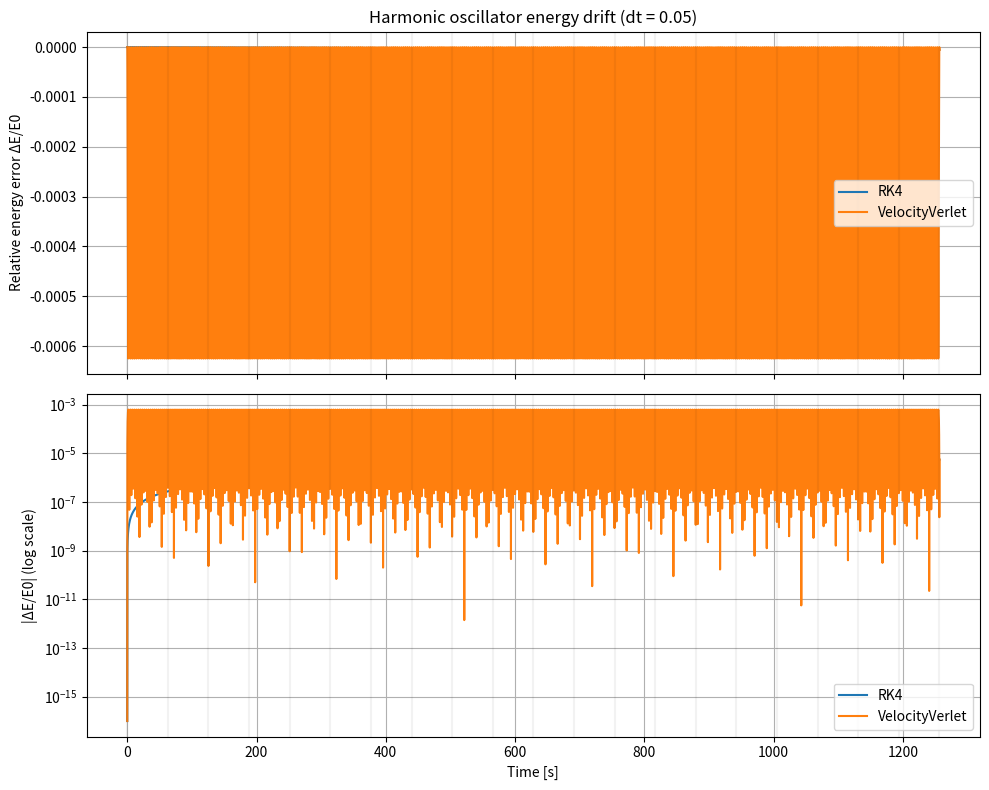
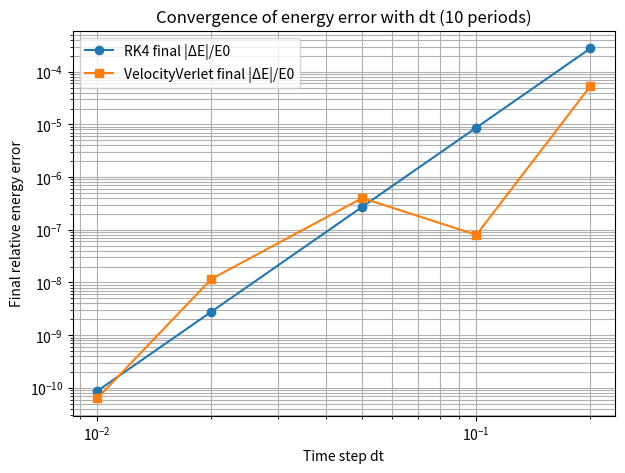
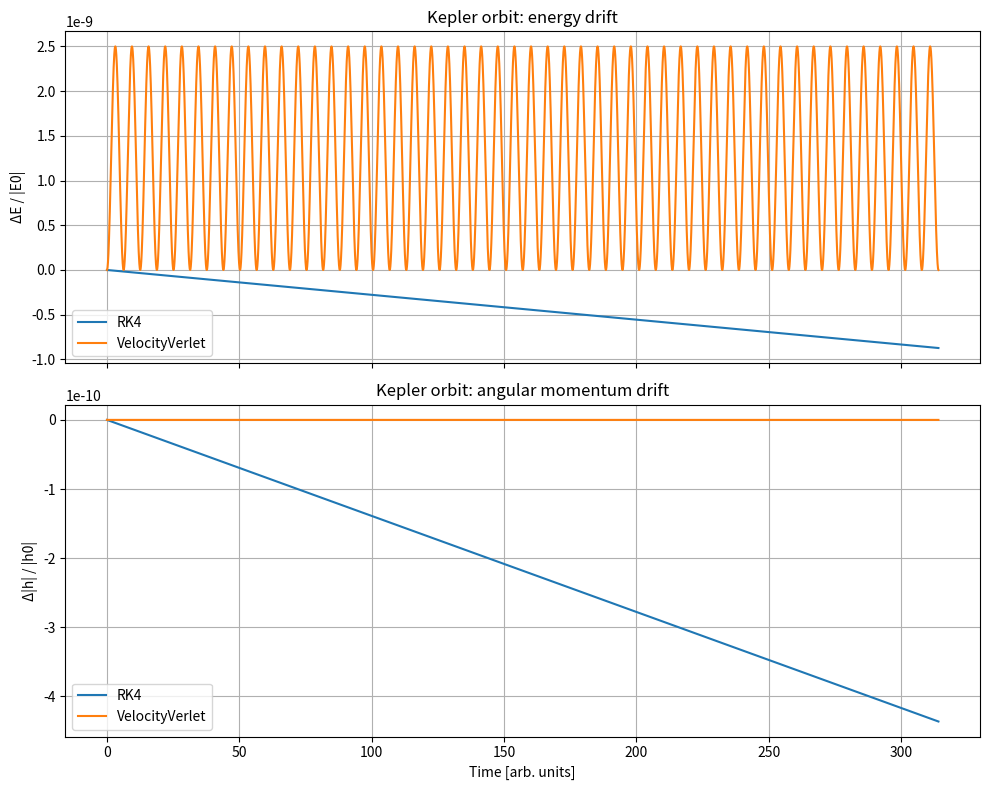

Python code for these plots, in order:
"""
Integrator interfaces and State container for translational dynamics.
Implementations are placeholders.
"""

from __future__ import annotations

from dataclasses import dataclass
from typing import Callable, Tuple

import numpy as np


@dataclass
class State:
    r_eci: np.ndarray
    v_eci: np.ndarray
    m: float
    stage_index: int = 0
    upper_ignition_start_time: float | None = None

    def copy(self) -> "State":
        """
        Return a deep-ish copy of the state suitable for use in integrators.

        r_eci and v_eci are copied as new numpy arrays; m and stage_index are
        simple scalars.
        """
        return State(
            r_eci=self.r_eci.copy(),
            v_eci=self.v_eci.copy(),
            m=self.m,
            stage_index=self.stage_index,
            upper_ignition_start_time=self.upper_ignition_start_time,
        )


class Integrator:
    def step(self, deriv_fn: Callable[[float, State], Tuple[np.ndarray, np.ndarray, float]], state: State, t: float, dt: float) -> State:
        raise NotImplementedError("Implement integrator step")


class RK4(Integrator):
    def step(
        self,
        deriv_fn: Callable[[float, State], Tuple[np.ndarray, np.ndarray, float]],
        state: State,
        t: float,
        dt: float,
    ) -> State:
        """
        Classic 4th-order Runge–Kutta integrator for the translational
        state (r, v, m).

        deriv_fn(t, state) must return (dr_dt, dv_dt, dm_dt), where:
            dr_dt: np.ndarray (3,)   = velocity
            dv_dt: np.ndarray (3,)   = acceleration
            dm_dt: float             = mass rate [kg/s]
        """
        # k1 at (t, state)
        k1_r, k1_v, k1_m = deriv_fn(t, state)

        # k2 at (t + dt/2, state + dt/2 * k1)
        s2 = state.copy()
        s2.r_eci = state.r_eci + 0.5 * dt * k1_r
        s2.v_eci = state.v_eci + 0.5 * dt * k1_v
        s2.m = state.m + 0.5 * dt * k1_m
        k2_r, k2_v, k2_m = deriv_fn(t + 0.5 * dt, s2)

        # k3 at (t + dt/2, state + dt/2 * k2)
        s3 = state.copy()
        s3.r_eci = state.r_eci + 0.5 * dt * k2_r
        s3.v_eci = state.v_eci + 0.5 * dt * k2_v
        s3.m = state.m + 0.5 * dt * k2_m
        k3_r, k3_v, k3_m = deriv_fn(t + 0.5 * dt, s3)

        # k4 at (t + dt, state + dt * k3)
        s4 = state.copy()
        s4.r_eci = state.r_eci + dt * k3_r
        s4.v_eci = state.v_eci + dt * k3_v
        s4.m = state.m + dt * k3_m
        k4_r, k4_v, k4_m = deriv_fn(t + dt, s4)

        # Combine increments
        r_next = state.r_eci + (dt / 6.0) * (k1_r + 2.0 * k2_r + 2.0 * k3_r + k4_r)
        v_next = state.v_eci + (dt / 6.0) * (k1_v + 2.0 * k2_v + 2.0 * k3_v + k4_v)
        m_next = state.m + (dt / 6.0) * (k1_m + 2.0 * k2_m + 2.0 * k3_m + k4_m)
        return State(r_eci=r_next, v_eci=v_next, m=m_next, stage_index=state.stage_index, upper_ignition_start_time=state.upper_ignition_start_time)


class VelocityVerlet(Integrator):
    def step(
        self,
        deriv_fn: Callable[[float, State], Tuple[np.ndarray, np.ndarray, float]],
        state: State,
        t: float,
        dt: float,
    ) -> State:
        """
        Velocity Verlet integrator for (r, v, m).

        This implementation:
          * Evaluates acceleration and mass rate at the beginning of the
            step: a_n, m_dot_n.
          * Predicts position r_{n+1} using a_n.
          * Predicts an intermediate velocity v* = v_n + a_n * dt.
          * Uses the predicted state at t + dt to compute a_{n+1}.
          * Corrects the velocity with the average acceleration:
                v_{n+1} = v_n + 0.5 * (a_n + a_{n+1}) * dt
          * Updates mass with a simple explicit step:
                m_{n+1} = m_n + m_dot_n * dt

        This assumes dm/dt varies slowly over a single time step, which is
        reasonable for standard rocket engines with small dt.
        """
        # Evaluate derivatives at the beginning of the step
        dr_dt_n, dv_dt_n, dm_dt_n = deriv_fn(t, state)
        a_n = dv_dt_n
        m_dot_n = dm_dt_n

        # Current values
        r_n = state.r_eci
        v_n = state.v_eci
        m_n = state.m

        # First update: position using a_n
        r_next = r_n + v_n * dt + 0.5 * a_n * dt * dt

        # Provisional mass update (explicit Euler for mass)
        m_next = m_n + m_dot_n * dt

        # Provisional velocity for computing a_{n+1}
        v_star = v_n + a_n * dt

        # Build a provisional state at t + dt
        s_prov = state.copy()
        s_prov.r_eci = r_next
        s_prov.v_eci = v_star
        s_prov.m = m_next

        # Acceleration at t + dt
        _, dv_dt_np1, _ = deriv_fn(t + dt, s_prov)
        a_np1 = dv_dt_np1

        # Correct velocity with average acceleration
        v_next = v_n + 0.5 * (a_n + a_np1) * dt

        return State(r_eci=r_next, v_eci=v_next, m=m_next, stage_index=state.stage_index, upper_ignition_start_time=state.upper_ignition_start_time)


if __name__ == "__main__":
    """
    Basic tests for RK4 and VelocityVerlet integrators.

    We integrate a 1D harmonic oscillator encoded into the State:
      - r_eci = [x, 0, 0]
      - v_eci = [vx, 0, 0]
      - m     = mass of the oscillator (constant)

    and compare:
      * Energy drift over many periods for a fixed dt.
      * Final energy error as a function of dt.

    This is useful for checking that the integrators behave as expected
    before wiring them into the full rocket simulation.
    """
    import numpy as np
    import matplotlib.pyplot as plt

    # Harmonic oscillator parameters
    m_body = 1.0   # kg
    k_spring = 1.0 # N/m
    omega = np.sqrt(k_spring / m_body)
    period = 2.0 * np.pi / omega

    def harmonic_deriv(t: float, state: State):
        """
        Derivative for a 1D harmonic oscillator.

        x'' = -(k/m) x
        Encoded in 3D as motion along the x-axis.
        """
        x = state.r_eci[0]
        vx = state.v_eci[0]
        m = state.m

        # Acceleration in x
        ax = -(k_spring / m) * x

        dr_dt = np.array([vx, 0.0, 0.0])
        dv_dt = np.array([ax, 0.0, 0.0])
        dm_dt = 0.0  # mass constant

        return dr_dt, dv_dt, dm_dt

    def energy(state: State) -> float:
        """Total mechanical energy of the oscillator."""
        x = state.r_eci[0]
        vx = state.v_eci[0]
        m = state.m
        return 0.5 * m * vx**2 + 0.5 * k_spring * x**2

    def run_integrator(integrator: Integrator, dt: float, total_time: float):
        """Integrate the harmonic oscillator and return time, x, v, and energy."""
        n_steps = int(total_time / dt)
        # Initial state: x(0) = 1, v(0) = 0
        state = State(
            r_eci=np.array([1.0, 0.0, 0.0], dtype=float),
            v_eci=np.array([0.0, 0.0, 0.0], dtype=float),
            m=m_body,
        )
        t = 0.0

        ts = np.zeros(n_steps + 1)
        xs = np.zeros(n_steps + 1)
        vs = np.zeros(n_steps + 1)
        Es = np.zeros(n_steps + 1)

        ts[0] = t
        xs[0] = state.r_eci[0]
        vs[0] = state.v_eci[0]
        Es[0] = energy(state)

        for i in range(1, n_steps + 1):
            state = integrator.step(harmonic_deriv, state, t, dt)
            t += dt

            ts[i] = t
            xs[i] = state.r_eci[0]
            vs[i] = state.v_eci[0]
            Es[i] = energy(state)

        return ts, xs, vs, Es

    # ------------------------------------------------------------------
    # Test 1: Energy drift over many periods for a fixed dt
    # ------------------------------------------------------------------
    # Use a moderately small dt and integrate for many periods.
    # You can increase n_periods further (e.g. 500 or 1000) to see
    # very long-term behaviour; 200 is a good default.
    n_periods = 200
    dt = 0.05
    total_time = n_periods * period

    rk4 = RK4()
    vv = VelocityVerlet()

    t_rk4, x_rk4, v_rk4, E_rk4 = run_integrator(rk4, dt, total_time)
    t_vv, x_vv, v_vv, E_vv = run_integrator(vv, dt, total_time)

    E0 = E_rk4[0]  # same initial energy for both
    dE_rk4 = (E_rk4 - E0) / E0
    dE_vv = (E_vv - E0) / E0

    # Numeric summary for Test 1 (energy drift)
    max_abs_dE_rk4 = float(np.max(np.abs(dE_rk4)))
    max_abs_dE_vv = float(np.max(np.abs(dE_vv)))
    mean_abs_dE_rk4 = float(np.mean(np.abs(dE_rk4)))
    mean_abs_dE_vv = float(np.mean(np.abs(dE_vv)))

    print("\n=== Test 1: Harmonic oscillator energy drift ===")
    print(f"  n_periods = {n_periods}, dt = {dt}")
    print(f"  RK4:           max|ΔE/E0| = {max_abs_dE_rk4:.3e}, mean|ΔE/E0| = {mean_abs_dE_rk4:.3e}")
    print(f"  VelocityVerlet: max|ΔE/E0| = {max_abs_dE_vv:.3e}, mean|ΔE/E0| = {mean_abs_dE_vv:.3e}")

    fig, axes = plt.subplots(2, 1, figsize=(10, 8), sharex=True)

    axes[0].plot(t_rk4, dE_rk4, label="RK4")
    axes[0].plot(t_vv, dE_vv, label="VelocityVerlet")
    axes[0].set_ylabel("Relative energy error ΔE/E0")
    axes[0].set_title(f"Harmonic oscillator energy drift (dt = {dt})")
    axes[0].grid(True)
    axes[0].legend()

    axes[1].semilogy(t_rk4, np.abs(dE_rk4) + 1e-16, label="RK4")
    axes[1].semilogy(t_vv, np.abs(dE_vv) + 1e-16, label="VelocityVerlet")
    axes[1].set_xlabel("Time [s]")
    axes[1].set_ylabel("|ΔE/E0| (log scale)")
    axes[1].grid(True)
    axes[1].legend()

    # Optional: mark every 10 periods to visualise long-term behaviour
    for k in range(0, n_periods + 1, 10):
        t_mark = k * period
        axes[0].axvline(t_mark, color="k", alpha=0.05)
        axes[1].axvline(t_mark, color="k", alpha=0.05)

    plt.tight_layout()

    # ------------------------------------------------------------------
    # Test 2: Final energy error as a function of dt (convergence)
    # ------------------------------------------------------------------
    dt_values = [0.01, 0.02, 0.05, 0.1, 0.2]
    final_err_rk4 = []
    final_err_vv = []

    total_time_conv = 10.0 * period  # integrate for 10 periods

    for dt_test in dt_values:
        t_rk4_c, _, _, E_rk4_c = run_integrator(rk4, dt_test, total_time_conv)
        t_vv_c, _, _, E_vv_c = run_integrator(vv, dt_test, total_time_conv)

        # Exact energy at t=0
        E_exact = 0.5 * m_body * 0.0**2 + 0.5 * k_spring * 1.0**2  # 0.5
        final_err_rk4.append(abs(E_rk4_c[-1] - E_exact) / E_exact)
        final_err_vv.append(abs(E_vv_c[-1] - E_exact) / E_exact)

    print("\n=== Test 2: Final energy error vs dt (10 periods) ===")
    print("  dt        RK4_final_rel_error   VV_final_rel_error")
    for dt_val, err_rk4, err_vv in zip(dt_values, final_err_rk4, final_err_vv):
        print(f"  {dt_val:6.3f}   {err_rk4: .3e}          {err_vv: .3e}")

    plt.figure(figsize=(7, 5))
    plt.loglog(dt_values, final_err_rk4, "o-", label="RK4 final |ΔE|/E0")
    plt.loglog(dt_values, final_err_vv, "s-", label="VelocityVerlet final |ΔE|/E0")
    plt.xlabel("Time step dt")
    plt.ylabel("Final relative energy error")
    plt.title("Convergence of energy error with dt (10 periods)")
    plt.grid(True, which="both")
    plt.legend()


    # ------------------------------------------------------------------
    # Test 3: Time-reversibility (forward + backward integration)
    # ------------------------------------------------------------------
    def forward_backward_error(integrator: Integrator, dt_fb: float, total_time_fb: float) -> Tuple[float, float]:
        """
        Integrate forward for total_time_fb, then backwards with -dt_fb
        for the same duration, and return the norm of the difference
        between the final and initial state (position and velocity).
        """
        n_steps = int(total_time_fb / dt_fb)

        # Initial state: x(0) = 1, v(0) = 0
        state0 = State(
            r_eci=np.array([1.0, 0.0, 0.0], dtype=float),
            v_eci=np.array([0.0, 0.0, 0.0], dtype=float),
            m=m_body,
        )

        # Forward integration
        state_fwd = state0.copy()
        t_fb = 0.0
        for _ in range(n_steps):
            state_fwd = integrator.step(harmonic_deriv, state_fwd, t_fb, dt_fb)
            t_fb += dt_fb

        # Backward integration
        state_bwd = state_fwd.copy()
        for _ in range(n_steps):
            state_bwd = integrator.step(harmonic_deriv, state_bwd, t_fb, -dt_fb)
            t_fb -= dt_fb

        # Errors
        dr = state_bwd.r_eci - state0.r_eci
        dv = state_bwd.v_eci - state0.v_eci
        return np.linalg.norm(dr), np.linalg.norm(dv)

    dt_fb = 0.05
    total_time_fb = 200.0 * period  # many periods

    dr_rk4, dv_rk4 = forward_backward_error(rk4, dt_fb, total_time_fb)
    dr_vv, dv_vv = forward_backward_error(vv, dt_fb, total_time_fb)

    print("\n=== Test 3: Time-reversibility (harmonic oscillator) ===")
    print(f"  dt_fb = {dt_fb}, total_time_fb = {total_time_fb}")
    print(f"  RK4:           ||Δr|| = {dr_rk4:.3e}, ||Δv|| = {dv_rk4:.3e}")
    print(f"  VelocityVerlet:||Δr|| = {dr_vv:.3e}, ||Δv|| = {dv_vv:.3e}")


    # ------------------------------------------------------------------
    # Test 4: 2D Kepler orbit (central gravity) – energy and angular momentum
    # ------------------------------------------------------------------
    mu = 1.0  # gravitational parameter in dimensionless units

    def kepler_deriv(t: float, state: State):
        """
        Two-body problem with central gravity in 2D (x-y plane).
        r_eci = [x, y, 0], v_eci = [vx, vy, 0]
        """
        r_vec = state.r_eci
        v_vec = state.v_eci
        r_norm = np.linalg.norm(r_vec)
        # Avoid division by zero
        if r_norm == 0.0:
            a_vec = np.zeros(3)
        else:
            a_vec = -mu * r_vec / (r_norm**3)

        dr_dt = v_vec
        dv_dt = a_vec
        dm_dt = 0.0
        return dr_dt, dv_dt, dm_dt

    def kepler_energy_and_angmom(state: State):
        """Return energy and angular momentum magnitude for the Kepler problem."""
        r_vec = state.r_eci
        v_vec = state.v_eci
        r_norm = np.linalg.norm(r_vec)
        v_norm = np.linalg.norm(v_vec)
        E = 0.5 * v_norm**2 - mu / r_norm
        h_vec = np.cross(r_vec, v_vec)
        h_norm = np.linalg.norm(h_vec)
        return E, h_norm

    def run_kepler(integrator: Integrator, dt_k: float, n_orbits: int):
        """Integrate a circular orbit and track energy and angular momentum."""
        # Circular orbit: r0 = 1, v0 = sqrt(mu/r)
        r0 = np.array([1.0, 0.0, 0.0], dtype=float)
        v0 = np.array([0.0, np.sqrt(mu / 1.0), 0.0], dtype=float)
        state = State(r_eci=r0, v_eci=v0, m=1.0)

        # Orbital period for circular orbit
        T_orbit = 2.0 * np.pi * np.sqrt(1.0**3 / mu)
        total_time_k = n_orbits * T_orbit
        n_steps = int(total_time_k / dt_k)
        t_arr = np.zeros(n_steps + 1)
        E_arr = np.zeros(n_steps + 1)
        h_arr = np.zeros(n_steps + 1)

        E0, h0 = kepler_energy_and_angmom(state)
        t = 0.0
        t_arr[0] = t
        E_arr[0] = E0
        h_arr[0] = h0

        for i in range(1, n_steps + 1):
            state = integrator.step(kepler_deriv, state, t, dt_k)
            t += dt_k
            t_arr[i] = t
            E_arr[i], h_arr[i] = kepler_energy_and_angmom(state)

        return t_arr, E_arr, h_arr, E0, h0

    dt_k = 0.01
    n_orbits = 50

    t_k_rk4, E_k_rk4, h_k_rk4, E0_k, h0_k = run_kepler(rk4, dt_k, n_orbits)
    t_k_vv, E_k_vv, h_k_vv, _, _ = run_kepler(vv, dt_k, n_orbits)

    dE_k_rk4 = (E_k_rk4 - E0_k) / abs(E0_k)
    dE_k_vv = (E_k_vv - E0_k) / abs(E0_k)
    dh_k_rk4 = (h_k_rk4 - h0_k) / abs(h0_k)
    dh_k_vv = (h_k_vv - h0_k) / abs(h0_k)

    max_dE_k_rk4 = float(np.max(np.abs(dE_k_rk4)))
    max_dE_k_vv = float(np.max(np.abs(dE_k_vv)))
    max_dh_k_rk4 = float(np.max(np.abs(dh_k_rk4)))
    max_dh_k_vv = float(np.max(np.abs(dh_k_vv)))

    print("\n=== Test 4: 2D Kepler orbit (circular) ===")
    print(f"  dt_k = {dt_k}, n_orbits = {n_orbits}")
    print(f"  RK4:           max|ΔE/E0| = {max_dE_k_rk4:.3e}, max|Δh/h0| = {max_dh_k_rk4:.3e}")
    print(f"  VelocityVerlet: max|ΔE/E0| = {max_dE_k_vv:.3e}, max|Δh/h0| = {max_dh_k_vv:.3e}")

    fig_k, axes_k = plt.subplots(2, 1, figsize=(10, 8), sharex=True)
    axes_k[0].plot(t_k_rk4, dE_k_rk4, label="RK4")
    axes_k[0].plot(t_k_vv, dE_k_vv, label="VelocityVerlet")
    axes_k[0].set_ylabel("ΔE / |E0|")
    axes_k[0].set_title("Kepler orbit: energy drift")
    axes_k[0].grid(True)
    axes_k[0].legend()

    axes_k[1].plot(t_k_rk4, dh_k_rk4, label="RK4")
    axes_k[1].plot(t_k_vv, dh_k_vv, label="VelocityVerlet")
    axes_k[1].set_xlabel("Time [arb. units]")
    axes_k[1].set_ylabel("Δ|h| / |h0|")
    axes_k[1].set_title("Kepler orbit: angular momentum drift")
    axes_k[1].grid(True)
    axes_k[1].legend()

    plt.tight_layout()

    plt.show()
